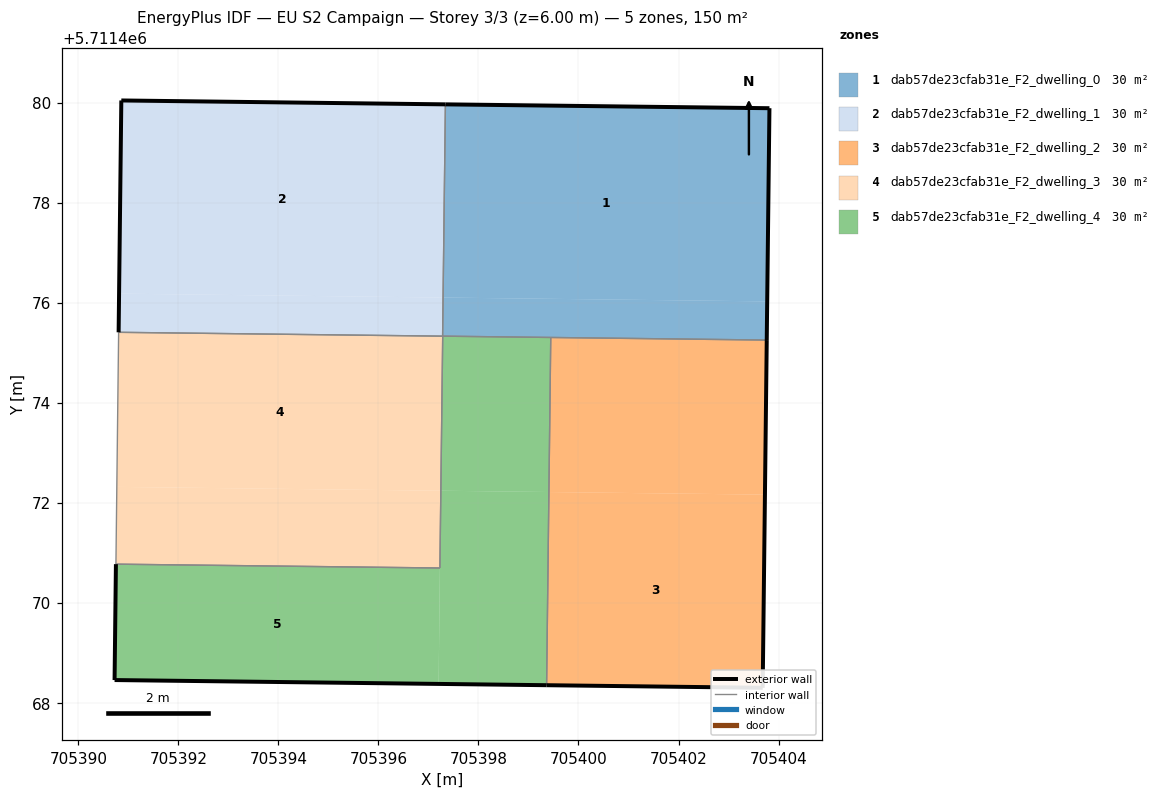
=== STOREY PLAN SPEC (per zone: floor XY polygon, exterior-wall plan segments, windows/doors) ===
zone 1: dab57de23cfab31e_F2_dwelling_0  (30.0 m²)
  floor: (705403.77, 5711476.03) (705403.82, 5711479.89) (705397.34, 5711479.96) (705397.29, 5711476.10)
  floor: (705403.76, 5711475.25) (705403.77, 5711476.03) (705397.29, 5711476.10) (705397.29, 5711475.33)
  exterior wall: (705397.34, 5711479.96) – (705403.82, 5711479.89)  [6.5 m]
  exterior wall: (705403.82, 5711479.89) – (705403.76, 5711475.25)  [4.6 m]
  interior walls: 3
zone 2: dab57de23cfab31e_F2_dwelling_1  (30.0 m²)
  floor: (705397.29, 5711476.10) (705397.34, 5711479.96) (705390.86, 5711480.04) (705390.82, 5711476.18)
  floor: (705397.28, 5711475.33) (705397.29, 5711476.10) (705390.82, 5711476.18) (705390.81, 5711475.41)
  exterior wall: (705390.86, 5711480.04) – (705397.34, 5711479.96)  [6.5 m]
  exterior wall: (705390.81, 5711475.41) – (705390.86, 5711480.04)  [4.6 m]
  interior walls: 2
zone 3: dab57de23cfab31e_F2_dwelling_2  (30.0 m²)
  floor: (705403.73, 5711472.16) (705403.76, 5711475.25) (705399.45, 5711475.30) (705399.41, 5711472.21)
  floor: (705403.68, 5711468.30) (705403.73, 5711472.16) (705399.41, 5711472.21) (705399.36, 5711468.35)
  exterior wall: (705403.68, 5711468.30) – (705399.36, 5711468.35)  [4.3 m]
  exterior wall: (705403.76, 5711475.25) – (705403.68, 5711468.30)  [7.0 m]
  interior walls: 2
zone 4: dab57de23cfab31e_F2_dwelling_3  (30.0 m²)
  floor: (705397.25, 5711472.24) (705397.29, 5711475.33) (705390.81, 5711475.41) (705390.77, 5711472.32)
  floor: (705397.23, 5711470.70) (705397.25, 5711472.24) (705390.77, 5711472.32) (705390.75, 5711470.77)
  interior walls: 4
zone 5: dab57de23cfab31e_F2_dwelling_4  (30.0 m²)
  floor: (705399.36, 5711468.35) (705399.41, 5711472.22) (705397.25, 5711472.24) (705397.20, 5711468.38)
  floor: (705397.20, 5711468.38) (705397.25, 5711472.24) (705397.23, 5711470.70) (705390.75, 5711470.77) (705390.73, 5711468.46)
  floor: (705399.41, 5711472.22) (705399.45, 5711475.30) (705397.29, 5711475.33) (705397.25, 5711472.24)
  exterior wall: (705399.36, 5711468.35) – (705390.73, 5711468.46)  [8.6 m]
  exterior wall: (705390.73, 5711468.46) – (705390.75, 5711470.77)  [2.3 m]
  interior walls: 4

=== DERIVED (storey summary) ===
Building: EU S2 Campaign
Storey: 3 of 3  (floor level z = 6.00 m)
Storey gross floor area: 150.1 m²
Zones on this storey: 5
  - dab57de23cfab31e_F2_dwelling_0: floor 30.0 m²; exterior wall 11.1 m (33.3 m²); WWR 0.0%
  - dab57de23cfab31e_F2_dwelling_1: floor 30.0 m²; exterior wall 11.1 m (33.3 m²); WWR 0.0%
  - dab57de23cfab31e_F2_dwelling_2: floor 30.0 m²; exterior wall 11.3 m (33.8 m²); WWR 0.0%
  - dab57de23cfab31e_F2_dwelling_3: floor 30.0 m²
  - dab57de23cfab31e_F2_dwelling_4: floor 30.0 m²; exterior wall 11.0 m (32.9 m²); WWR 0.0%
Zone adjacency (shared interzone walls):
  - dab57de23cfab31e_F2_dwelling_0 ↔ dab57de23cfab31e_F2_dwelling_1
  - dab57de23cfab31e_F2_dwelling_0 ↔ dab57de23cfab31e_F2_dwelling_2
  - dab57de23cfab31e_F2_dwelling_0 ↔ dab57de23cfab31e_F2_dwelling_4
  - dab57de23cfab31e_F2_dwelling_1 ↔ dab57de23cfab31e_F2_dwelling_3
  - dab57de23cfab31e_F2_dwelling_2 ↔ dab57de23cfab31e_F2_dwelling_4
  - dab57de23cfab31e_F2_dwelling_3 ↔ dab57de23cfab31e_F2_dwelling_4